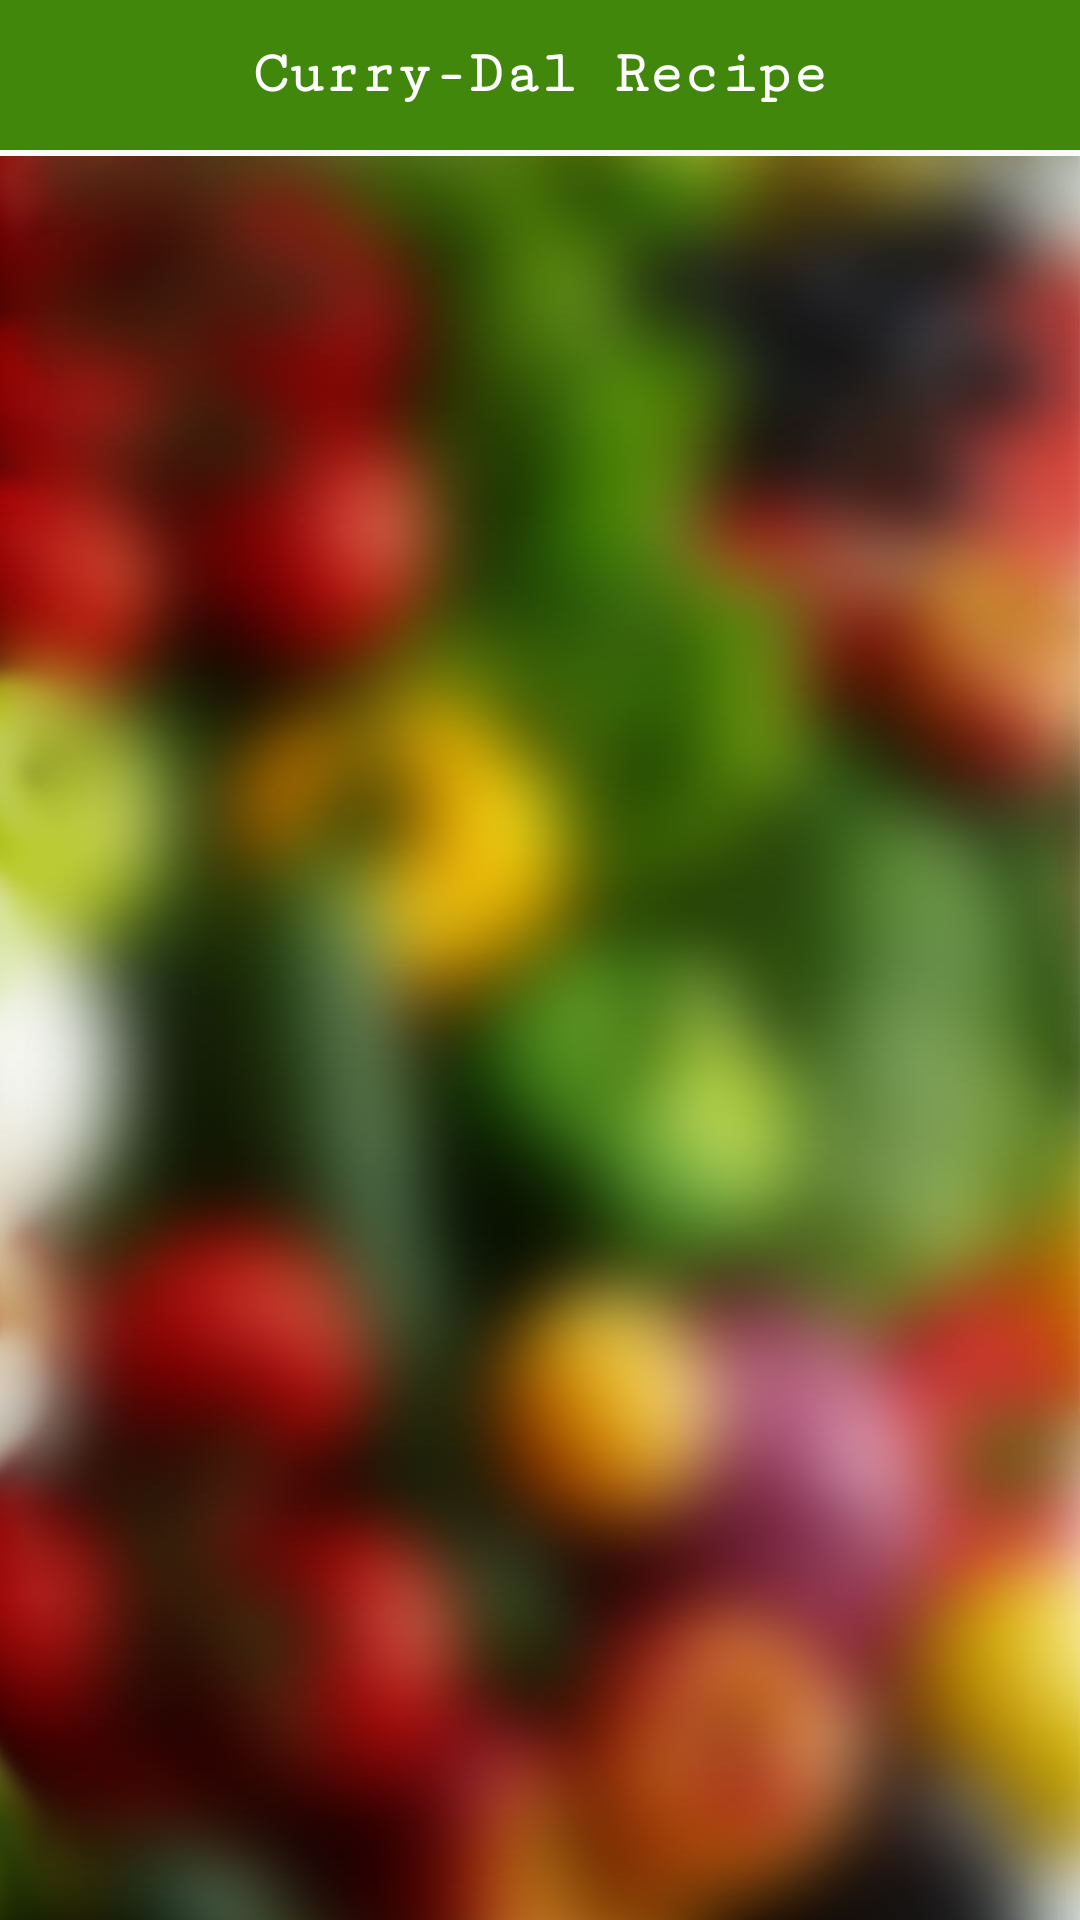

The Android layout XML behind this screen, and the referenced resources:
<!-- AndroidManifest.xml: application theme MyMaterialTheme -->
<!-- res/layout/curry_dal_list_layout.xml -->
<?xml version="1.0" encoding="utf-8"?>
<LinearLayout xmlns:android="http://schemas.android.com/apk/res/android"
    android:layout_width="match_parent"
    android:layout_height="match_parent"
    android:background="@drawable/login_back"
    android:orientation="vertical"
    >

    <TextView
        android:layout_width="match_parent"
        android:layout_height="50dip"
        android:text="Curry-Dal Recipe"
        android:textSize="20dip"
        android:background="#41870c"
        android:fontFamily="serif-monospace"
        android:gravity="center"
        android:padding="2dip"
        android:layout_marginBottom="2dip"
        android:textAlignment="center"
        android:textColor="#ffffff"
        android:textStyle="bold"/>

    <ListView
        android:id="@+id/latestrecipeslist"
        android:background="@drawable/blur"
        android:layout_width="match_parent"
        android:layout_height="match_parent" />
</LinearLayout>
<!-- resources referenced by this layout -->
<resources>
  <!-- drawable blur: jpg bitmap (drawable, 94672 bytes) -->
  <style name="MyMaterialTheme" parent="MyMaterialTheme.Base">
  
      </style>
  <style name="MyMaterialTheme.Base" parent="Theme.AppCompat.Light.DarkActionBar">
          <item name="windowNoTitle">true</item>
          <item name="windowActionBar">false</item>
          <item name="colorPrimary">@color/colorPrimary</item>
          <item name="colorPrimaryDark">@color/colorPrimaryDark</item>
          <item name="colorAccent">@color/colorAccent</item>
  
      </style>
  <color name="colorPrimary">#374E23</color>
  <color name="colorPrimaryDark">#374E23</color>
  <color name="colorAccent">#374E23</color>
</resources>
